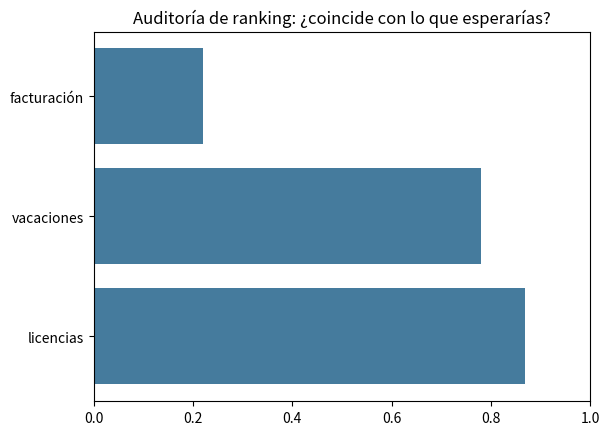

This figure's Python source:
# Ranking de FAQs de SoporteBot para la pregunta "¿como pido vacaciones?"
resultados = [("faq-licencias", .87), ("faq-vacaciones", .78), ("faq-facturacion", .22)]

for chunk_id, score in sorted(resultados, key=lambda fila: fila[1], reverse=True):
    print(chunk_id, score)

import matplotlib.pyplot as plt

scores = {"licencias": .87, "vacaciones": .78, "facturación": .22}
plt.barh(list(scores), list(scores.values()), color="#457b9d")
plt.xlim(0, 1)
plt.title("Auditoría de ranking: ¿coincide con lo que esperarías?")
plt.show()
